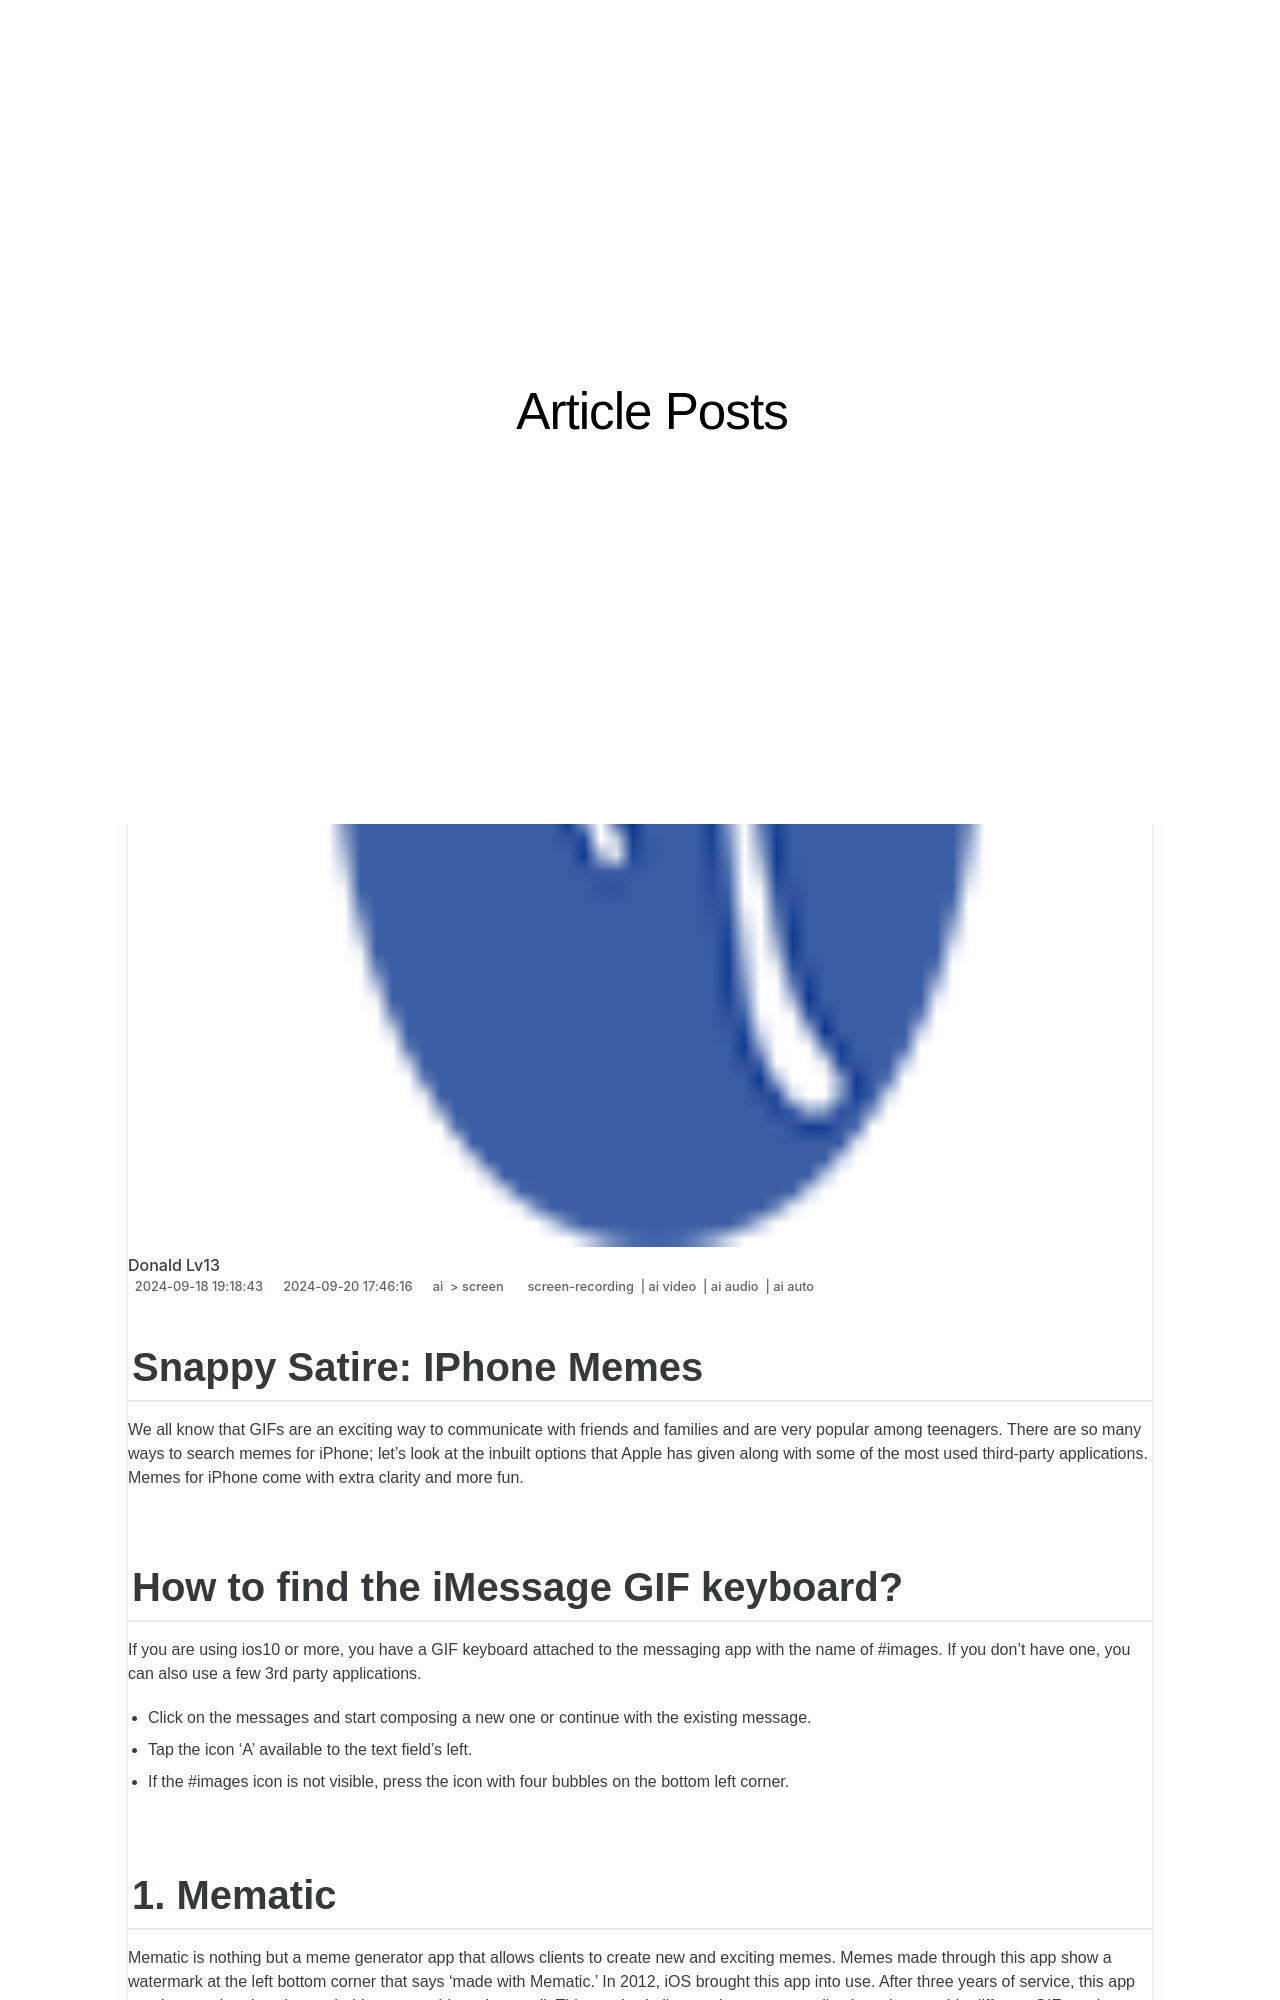

repository: techidaily/site-article-posts · page: in-2024-snappy-satire-iphone-memes/index.html · generator: jekyll

---
title: "\"In 2024, Snappy Satire  IPhone Memes\""
date: 2024-09-18T19:18:43.628Z
updated: 2024-09-20T17:46:16.077Z
tags: 
  - screen-recording
  - ai video
  - ai audio
  - ai auto
categories: 
  - ai
  - screen
description: "\"This Article Describes In 2024, Snappy Satire: IPhone Memes\""
excerpt: "\"This Article Describes In 2024, Snappy Satire: IPhone Memes\""
keywords: "IPhone Meme Laughs,Snappy iOS Humor,Funny iPhone Photos,Quick iPhones Jokes,Smartphone Satire Gags,Memetic iPhone Content,Humorous iPhone Media"
thumbnail: https://thmb.techidaily.com/eda53d482272507886f33101cf7c17fbcff2ff9c0e3000602465b544e6ae7c53.jpg
---

## Snappy Satire: IPhone Memes

We all know that GIFs are an exciting way to communicate with friends and families and are very popular among teenagers. There are so many ways to search memes for iPhone; let's look at the inbuilt options that Apple has given along with some of the most used third-party applications. Memes for iPhone come with extra clarity and more fun.

## How to find the iMessage GIF keyboard?

If you are using ios10 or more, you have a GIF keyboard attached to the messaging app with the name of #images. If you don't have one, you can also use a few 3rd party applications.

* Click on the messages and start composing a new one or continue with the existing message.
* Tap the icon 'A' available to the text field's left.
* If the #images icon is not visible, press the icon with four bubbles on the bottom left corner.
